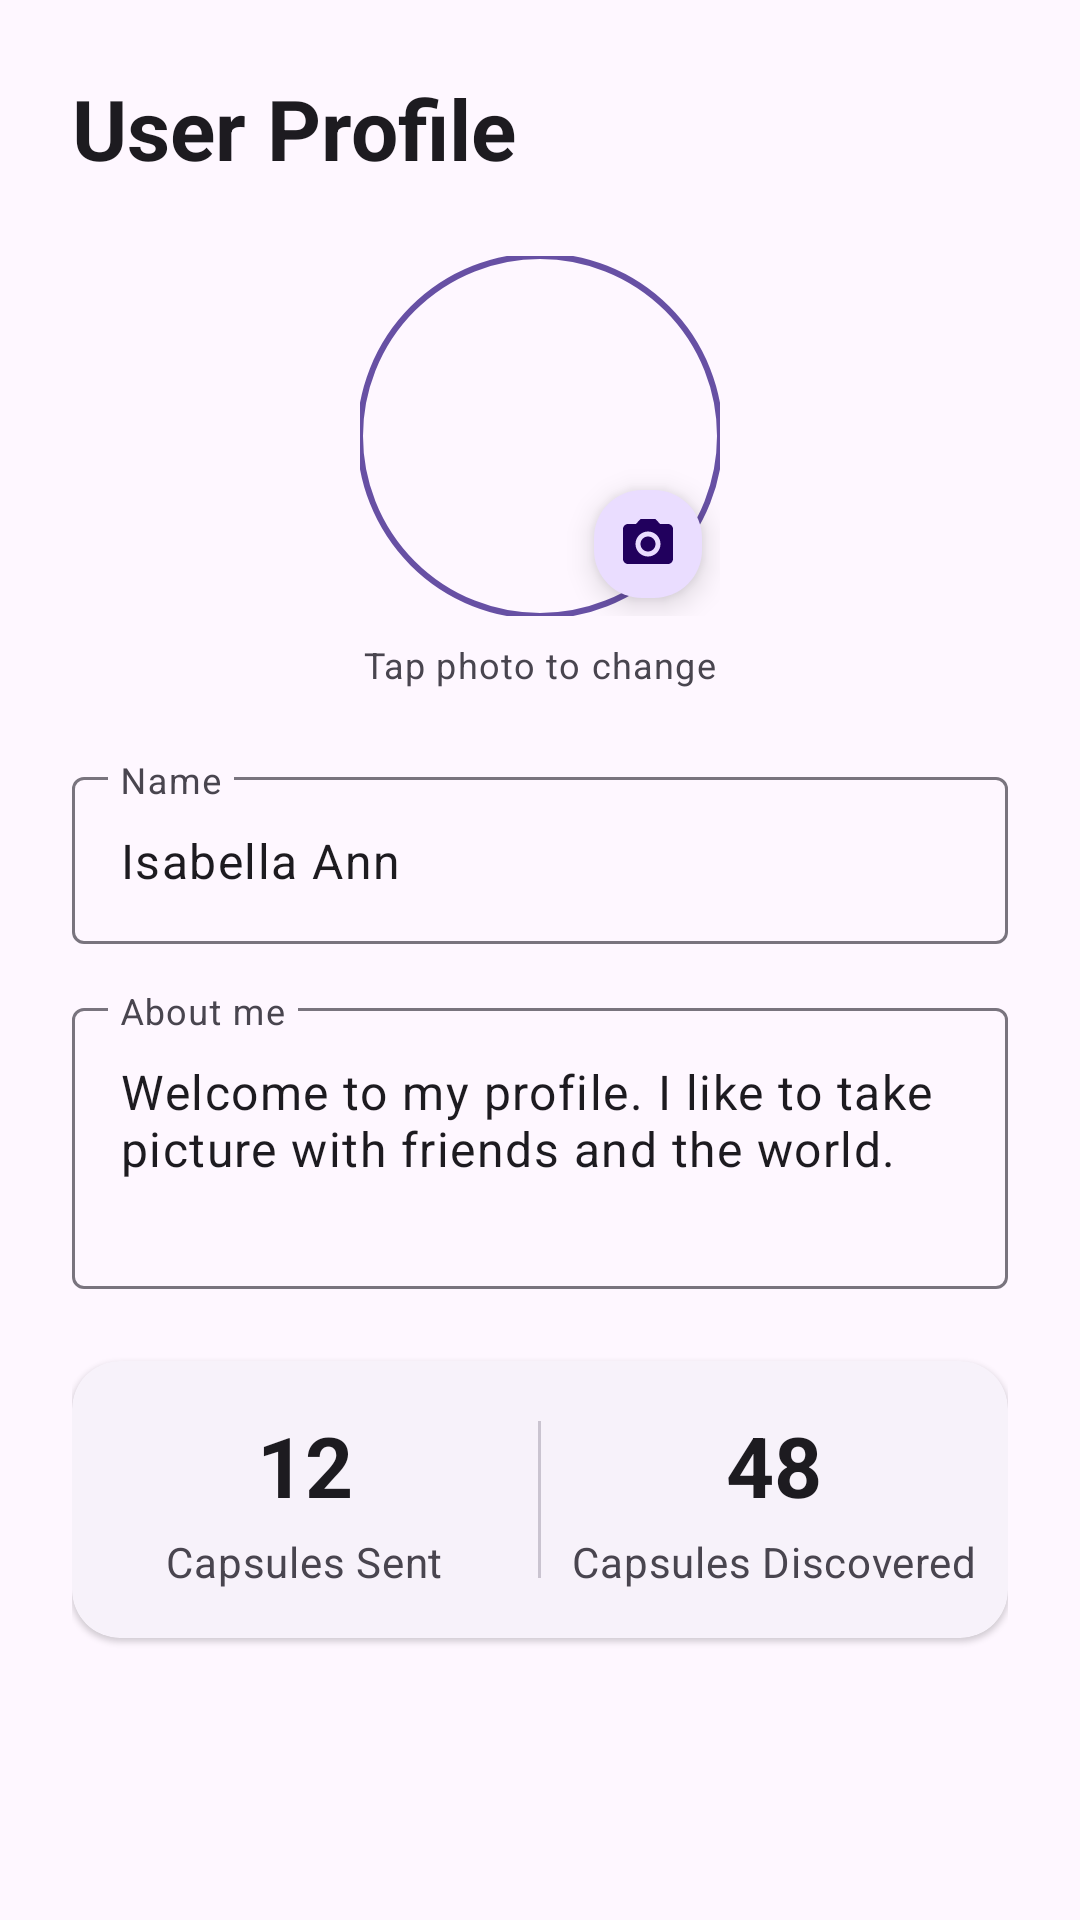

Reconstruct the res/layout file that produces this screen, plus the resources it refers to.
<!-- AndroidManifest.xml: application theme Theme.Capsule -->
<!-- res/layout/activity_user_profile.xml -->
<?xml version="1.0" encoding="utf-8"?>
<androidx.core.widget.NestedScrollView xmlns:android="http://schemas.android.com/apk/res/android"
    xmlns:app="http://schemas.android.com/apk/res-auto"
    xmlns:tools="http://schemas.android.com/tools"
    android:id="@+id/main"
    android:layout_width="match_parent"
    android:layout_height="match_parent"
    android:fillViewport="true"
    tools:context=".MainActivity">

    <androidx.constraintlayout.widget.ConstraintLayout
        android:layout_width="match_parent"
        android:layout_height="wrap_content"
        android:padding="24dp">

        <TextView
            android:id="@+id/userProfile"
            android:layout_width="wrap_content"
            android:layout_height="wrap_content"
            android:text="User Profile"
            android:textAppearance="?attr/textAppearanceHeadlineMedium"
            android:textStyle="bold"
            app:layout_constraintStart_toStartOf="parent"
            app:layout_constraintTop_toTopOf="parent" />


        <FrameLayout
            android:id="@+id/flProfilePicture"
            android:layout_width="120dp"
            android:layout_height="120dp"
            android:layout_marginTop="24dp"
            app:layout_constraintEnd_toEndOf="parent"
            app:layout_constraintStart_toStartOf="parent"
            app:layout_constraintTop_toBottomOf="@id/userProfile">

            <com.google.android.material.imageview.ShapeableImageView
                android:id="@+id/userProfilePicture"
                android:layout_width="match_parent"
                android:layout_height="match_parent"
                android:contentDescription="Profile Picture"
                android:scaleType="centerCrop"
                android:src="@drawable/ic_person"
                app:shapeAppearanceOverlay="@style/ShapeAppearance.App.CircleImage"
                app:strokeColor="?attr/colorPrimary"
                app:strokeWidth="2dp" />

            <com.google.android.material.floatingactionbutton.FloatingActionButton
                android:id="@+id/btnChangePicture"
                android:layout_width="wrap_content"
                android:layout_height="wrap_content"
                android:layout_gravity="bottom|end"
                android:contentDescription="Change Picture"
                app:fabCustomSize="36dp"
                app:maxImageSize="20dp"
                app:srcCompat="@drawable/ic_camera" />
        </FrameLayout>

        <TextView
            android:id="@+id/tvTapToChange"
            android:layout_width="wrap_content"
            android:layout_height="wrap_content"
            android:layout_marginTop="8dp"
            android:text="Tap photo to change"
            android:textAppearance="?attr/textAppearanceBodySmall"
            android:textColor="?attr/colorOnSurfaceVariant"
            app:layout_constraintEnd_toEndOf="parent"
            app:layout_constraintStart_toStartOf="parent"
            app:layout_constraintTop_toBottomOf="@id/flProfilePicture" />


        <com.google.android.material.textfield.TextInputLayout
            android:id="@+id/tilName"
            style="@style/Widget.Material3.TextInputLayout.OutlinedBox"
            android:layout_width="0dp"
            android:layout_height="wrap_content"
            android:layout_marginTop="24dp"
            android:hint="Name"
            app:layout_constraintEnd_toEndOf="parent"
            app:layout_constraintStart_toStartOf="parent"
            app:layout_constraintTop_toBottomOf="@id/tvTapToChange">

            <com.google.android.material.textfield.TextInputEditText
                android:id="@+id/userName"
                android:layout_width="match_parent"
                android:layout_height="wrap_content"
                android:inputType="textPersonName"
                android:text="Isabella Ann " />
        </com.google.android.material.textfield.TextInputLayout>


        <com.google.android.material.textfield.TextInputLayout
            android:id="@+id/tilDescription"
            style="@style/Widget.Material3.TextInputLayout.OutlinedBox"
            android:layout_width="0dp"
            android:layout_height="wrap_content"
            android:layout_marginTop="16dp"
            android:hint="About me"
            app:layout_constraintEnd_toEndOf="parent"
            app:layout_constraintStart_toStartOf="parent"
            app:layout_constraintTop_toBottomOf="@id/tilName">

            <com.google.android.material.textfield.TextInputEditText
                android:id="@+id/userDescription"
                android:layout_width="match_parent"
                android:layout_height="wrap_content"
                android:gravity="top|start"
                android:inputType="textMultiLine"
                android:minLines="3"
                android:text="Welcome to my profile. I like to take picture with friends and the world." />
        </com.google.android.material.textfield.TextInputLayout>


        <com.google.android.material.card.MaterialCardView
            android:id="@+id/cardInfo"
            style="@style/Widget.Material3.CardView.Elevated"
            android:layout_width="0dp"
            android:layout_height="wrap_content"
            android:layout_marginTop="24dp"
            app:cardCornerRadius="16dp"
            app:layout_constraintEnd_toEndOf="parent"
            app:layout_constraintStart_toStartOf="parent"
            app:layout_constraintTop_toBottomOf="@id/tilDescription">

            <LinearLayout
                android:layout_width="match_parent"
                android:layout_height="wrap_content"
                android:baselineAligned="false"
                android:orientation="horizontal"
                android:paddingVertical="16dp">

                <LinearLayout
                    android:id="@+id/capsulesSent"
                    android:layout_width="0dp"
                    android:layout_height="wrap_content"
                    android:layout_weight="1"
                    android:gravity="center"
                    android:orientation="vertical">

                    <TextView
                        android:id="@+id/tvCount1"
                        android:layout_width="wrap_content"
                        android:layout_height="wrap_content"
                        android:text="12"
                        android:textAppearance="?attr/textAppearanceHeadlineMedium"
                        android:textStyle="bold" />

                    <TextView
                        android:id="@+id/tvLabel1"
                        android:layout_width="wrap_content"
                        android:layout_height="wrap_content"
                        android:layout_marginTop="4dp"
                        android:text="Capsules Sent"
                        android:textAppearance="?attr/textAppearanceBodyMedium"
                        android:textColor="?attr/colorOnSurfaceVariant" />
                </LinearLayout>

                <com.google.android.material.divider.MaterialDivider
                    android:layout_width="1dp"
                    android:layout_height="match_parent"
                    android:layout_marginVertical="4dp" />


                <LinearLayout
                    android:id="@+id/capsulesDiscovered"
                    android:layout_width="0dp"
                    android:layout_height="wrap_content"
                    android:layout_weight="1"
                    android:gravity="center"
                    android:orientation="vertical">

                    <TextView
                        android:id="@+id/countDiscovered"
                        android:layout_width="wrap_content"
                        android:layout_height="wrap_content"
                        android:text="48"
                        android:textAppearance="?attr/textAppearanceHeadlineMedium"
                        android:textStyle="bold" />

                    <TextView
                        android:id="@+id/discovered"
                        android:layout_width="wrap_content"
                        android:layout_height="wrap_content"
                        android:layout_marginTop="4dp"
                        android:text="Capsules Discovered"
                        android:textAppearance="?attr/textAppearanceBodyMedium"
                        android:textColor="?attr/colorOnSurfaceVariant" />
                </LinearLayout>

            </LinearLayout>

        </com.google.android.material.card.MaterialCardView>

    </androidx.constraintlayout.widget.ConstraintLayout>

</androidx.core.widget.NestedScrollView>
<!-- resources referenced by this layout -->
<resources>
  <!-- drawable ic_camera (drawable) -->
  <vector xmlns:android="http://schemas.android.com/apk/res/android"
      android:width="24dp"
      android:height="24dp"
      android:viewportWidth="24"
      android:viewportHeight="24">
    <path
        android:fillColor="#FFFFFF"
        android:pathData="M12,15c1.66,0 3,-1.34 3,-3s-1.34,-3 -3,-3 -3,1.34 -3,3 1.34,3 3,3zM9,2L7.17,4H4c-1.1,0 -2,0.9 -2,2v12c0,1.1 0.9,2 2,2h16c1.1,0 2,-0.9 2,-2V6c0,-1.1 -0.9,-2 -2,-2h-3.17L15,2H9zm3,15c-2.76,0 -5,-2.24 -5,-5s2.24,-5 5,-5 5,2.24 5,5 -2.24,5 -5,5z"/>
  </vector>
  <style name="ShapeAppearance.App.CircleImage" parent="">
          <item name="cornerSize">50%</item>
      </style>
  <style name="Theme.Capsule" parent="Base.Theme.Capsule" />
  <style name="Base.Theme.Capsule" parent="Theme.Material3.DayNight.NoActionBar">
          
          
      </style>
</resources>
